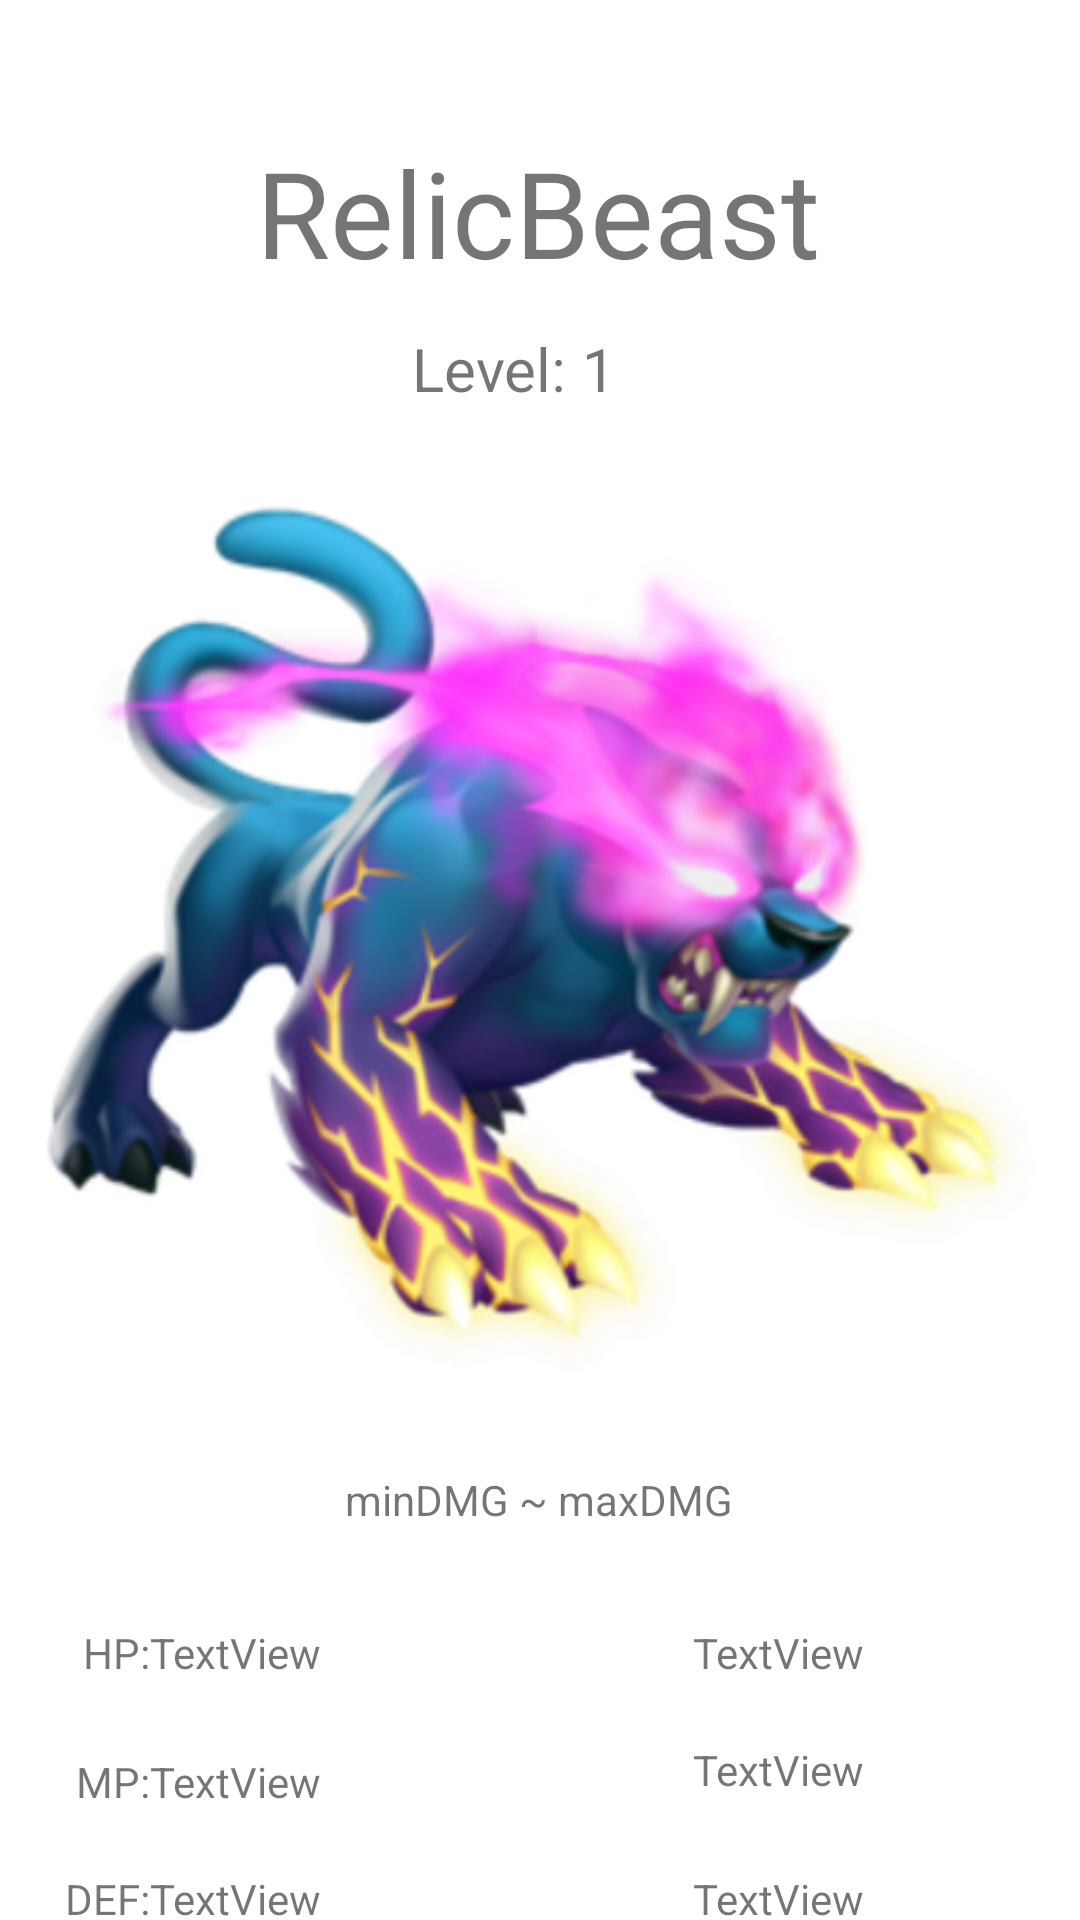

Here is an Android app screen rendered from its layout file. Give the layout XML and the strings, colors and styles it references.
<!-- AndroidManifest.xml: application theme Theme.BonElectronicsInheritance -->
<!-- res/layout/activity_relic_beast.xml -->
<?xml version="1.0" encoding="utf-8"?>
<androidx.constraintlayout.widget.ConstraintLayout xmlns:android="http://schemas.android.com/apk/res/android"
    xmlns:app="http://schemas.android.com/apk/res-auto"
    xmlns:tools="http://schemas.android.com/tools"
    android:layout_width="match_parent"
    android:layout_height="match_parent"
    tools:context=".RelicBeast">

    <TextView
        android:id="@+id/txtParryRelic"
        android:layout_width="wrap_content"
        android:layout_height="wrap_content"
        android:layout_marginTop="20dp"
        android:text="TextView"
        app:layout_constraintEnd_toEndOf="@+id/txtEvasionRelic"
        app:layout_constraintHorizontal_bias="0.0"
        app:layout_constraintStart_toEndOf="@+id/textView163"
        app:layout_constraintTop_toBottomOf="@+id/txtEvasionRelic" />

    <TextView
        android:id="@+id/textView163"
        android:layout_width="wrap_content"
        android:layout_height="wrap_content"
        android:layout_marginTop="24dp"
        android:text="Evasion:"
        app:layout_constraintEnd_toEndOf="@+id/textView162"
        app:layout_constraintStart_toStartOf="@+id/textView162"
        app:layout_constraintTop_toBottomOf="@+id/textView162" />

    <TextView
        android:id="@+id/textView162"
        android:layout_width="wrap_content"
        android:layout_height="wrap_content"
        android:layout_marginTop="20dp"
        android:text="Element:"
        app:layout_constraintEnd_toEndOf="@+id/textView161"
        app:layout_constraintHorizontal_bias="1.0"
        app:layout_constraintStart_toStartOf="@+id/textView161"
        app:layout_constraintTop_toBottomOf="@+id/textView161" />

    <TextView
        android:id="@+id/txtHPRelic"
        android:layout_width="wrap_content"
        android:layout_height="wrap_content"
        android:layout_marginTop="32dp"
        android:layout_marginEnd="8dp"
        android:text="TextView"
        app:layout_constraintEnd_toStartOf="@+id/txtDMGRelic"
        app:layout_constraintTop_toBottomOf="@+id/txtDMGRelic" />

    <TextView
        android:id="@+id/textView157"
        android:layout_width="wrap_content"
        android:layout_height="wrap_content"
        android:layout_marginTop="20dp"
        android:text="DEF:"
        app:layout_constraintEnd_toStartOf="@+id/txtMPRelic"
        app:layout_constraintHorizontal_bias="1.0"
        app:layout_constraintStart_toStartOf="@+id/textView156"
        app:layout_constraintTop_toBottomOf="@+id/textView156" />

    <TextView
        android:id="@+id/textView151"
        android:layout_width="wrap_content"
        android:layout_height="wrap_content"
        android:layout_marginTop="44dp"
        android:text="RelicBeast"
        android:textSize="40dp"
        app:layout_constraintEnd_toEndOf="parent"
        app:layout_constraintHorizontal_bias="0.497"
        app:layout_constraintStart_toStartOf="parent"
        app:layout_constraintTop_toTopOf="parent" />

    <TextView
        android:id="@+id/textView152"
        android:layout_width="wrap_content"
        android:layout_height="wrap_content"
        android:layout_marginTop="12dp"
        android:text="Level:"
        android:textSize="20dp"
        app:layout_constraintEnd_toStartOf="@+id/textView153"
        app:layout_constraintHorizontal_bias="0.91"
        app:layout_constraintStart_toStartOf="@+id/textView151"
        app:layout_constraintTop_toBottomOf="@+id/textView151" />

    <TextView
        android:id="@+id/textView153"
        android:layout_width="wrap_content"
        android:layout_height="wrap_content"
        android:layout_marginTop="12dp"
        android:layout_marginEnd="68dp"
        android:text="1"
        android:textSize="20dp"
        app:layout_constraintEnd_toEndOf="@+id/textView151"
        app:layout_constraintTop_toBottomOf="@+id/textView151" />

    <TextView
        android:id="@+id/txtDMGRelic"
        android:layout_width="wrap_content"
        android:layout_height="wrap_content"
        android:layout_marginTop="12dp"
        android:text="minDMG ~ maxDMG"
        app:layout_constraintEnd_toEndOf="parent"
        app:layout_constraintHorizontal_bias="0.498"
        app:layout_constraintStart_toStartOf="parent"
        app:layout_constraintTop_toBottomOf="@+id/imageView13" />

    <TextView
        android:id="@+id/textView155"
        android:layout_width="wrap_content"
        android:layout_height="wrap_content"
        android:layout_marginTop="32dp"
        android:text="HP:"
        app:layout_constraintEnd_toStartOf="@+id/txtHPRelic"
        app:layout_constraintHorizontal_bias="1.0"
        app:layout_constraintStart_toStartOf="parent"
        app:layout_constraintTop_toBottomOf="@+id/txtDMGRelic" />

    <TextView
        android:id="@+id/textView156"
        android:layout_width="wrap_content"
        android:layout_height="wrap_content"
        android:layout_marginTop="24dp"
        android:text="MP:"
        app:layout_constraintEnd_toStartOf="@+id/txtHPRelic"
        app:layout_constraintHorizontal_bias="1.0"
        app:layout_constraintStart_toStartOf="@+id/textView155"
        app:layout_constraintTop_toBottomOf="@+id/textView155" />

    <TextView
        android:id="@+id/txtMPRelic"
        android:layout_width="wrap_content"
        android:layout_height="wrap_content"
        android:layout_marginTop="24dp"
        android:text="TextView"
        app:layout_constraintEnd_toEndOf="@+id/txtHPRelic"
        app:layout_constraintHorizontal_bias="0.0"
        app:layout_constraintStart_toStartOf="@+id/txtHPRelic"
        app:layout_constraintTop_toBottomOf="@+id/txtHPRelic" />

    <TextView
        android:id="@+id/txtDEFRelic"
        android:layout_width="wrap_content"
        android:layout_height="wrap_content"
        android:layout_marginTop="20dp"
        android:text="TextView"
        app:layout_constraintEnd_toEndOf="@+id/txtMPRelic"
        app:layout_constraintHorizontal_bias="0.0"
        app:layout_constraintStart_toEndOf="@+id/textView156"
        app:layout_constraintTop_toBottomOf="@+id/txtMPRelic" />

    <TextView
        android:id="@+id/textView161"
        android:layout_width="wrap_content"
        android:layout_height="wrap_content"
        android:layout_marginTop="32dp"
        android:text="Type:"
        app:layout_constraintEnd_toStartOf="@+id/txtTypeRelic"
        app:layout_constraintHorizontal_bias="1.0"
        app:layout_constraintStart_toEndOf="@+id/txtDMGRelic"
        app:layout_constraintTop_toBottomOf="@+id/txtDMGRelic" />

    <TextView
        android:id="@+id/txtElementRelic"
        android:layout_width="wrap_content"
        android:layout_height="wrap_content"
        android:layout_marginTop="20dp"
        android:text="TextView"
        app:layout_constraintEnd_toEndOf="@+id/txtTypeRelic"
        app:layout_constraintHorizontal_bias="1.0"
        app:layout_constraintStart_toEndOf="@+id/textView161"
        app:layout_constraintTop_toBottomOf="@+id/txtTypeRelic" />

    <TextView
        android:id="@+id/txtTypeRelic"
        android:layout_width="wrap_content"
        android:layout_height="wrap_content"
        android:layout_marginTop="32dp"
        android:layout_marginEnd="72dp"
        android:text="TextView"
        app:layout_constraintEnd_toEndOf="parent"
        app:layout_constraintTop_toBottomOf="@+id/txtDMGRelic" />

    <TextView
        android:id="@+id/txtEvasionRelic"
        android:layout_width="wrap_content"
        android:layout_height="wrap_content"
        android:layout_marginTop="24dp"
        android:text="TextView"
        app:layout_constraintEnd_toEndOf="@+id/txtElementRelic"
        app:layout_constraintHorizontal_bias="1.0"
        app:layout_constraintStart_toEndOf="@+id/textView162"
        app:layout_constraintTop_toBottomOf="@+id/txtElementRelic" />

    <TextView
        android:id="@+id/textView81"
        android:layout_width="wrap_content"
        android:layout_height="wrap_content"
        android:layout_marginTop="20dp"
        android:text="Parry:"
        app:layout_constraintEnd_toEndOf="@+id/textView163"
        app:layout_constraintHorizontal_bias="1.0"
        app:layout_constraintStart_toStartOf="@+id/textView163"
        app:layout_constraintTop_toBottomOf="@+id/textView163" />

    <ImageView
        android:id="@+id/imageView13"
        android:layout_width="333dp"
        android:layout_height="330dp"
        android:layout_marginTop="12dp"
        app:layout_constraintEnd_toEndOf="parent"
        app:layout_constraintStart_toStartOf="parent"
        app:layout_constraintTop_toBottomOf="@+id/textView152"
        app:srcCompat="@drawable/relicbeast" />
</androidx.constraintlayout.widget.ConstraintLayout>
<!-- resources referenced by this layout -->
<resources>
  <!-- drawable relicbeast: png bitmap (drawable-v24, 139026 bytes) -->
  <style name="Theme.BonElectronicsInheritance" parent="Theme.MaterialComponents.DayNight.DarkActionBar">
          
          <item name="colorPrimary">@color/purple_500</item>
          <item name="colorPrimaryVariant">@color/purple_700</item>
          <item name="colorOnPrimary">@color/white</item>
          
          <item name="colorSecondary">@color/teal_200</item>
          <item name="colorSecondaryVariant">@color/teal_700</item>
          <item name="colorOnSecondary">@color/black</item>
          
          <item name="android:statusBarColor" tools:targetApi="l">?attr/colorPrimaryVariant</item>
          
      </style>
  <!-- not gathered from this repository: default colours our renderer supplied (Android Studio template values) -->
  <color name="purple_500">#FF6200EE</color>
  <color name="purple_700">#FF3700B3</color>
  <color name="teal_200">#FF03DAC5</color>
  <color name="teal_700">#FF018786</color>
  <color name="black">#FF000000</color>
  <color name="white">#FFFFFFFF</color>
</resources>
